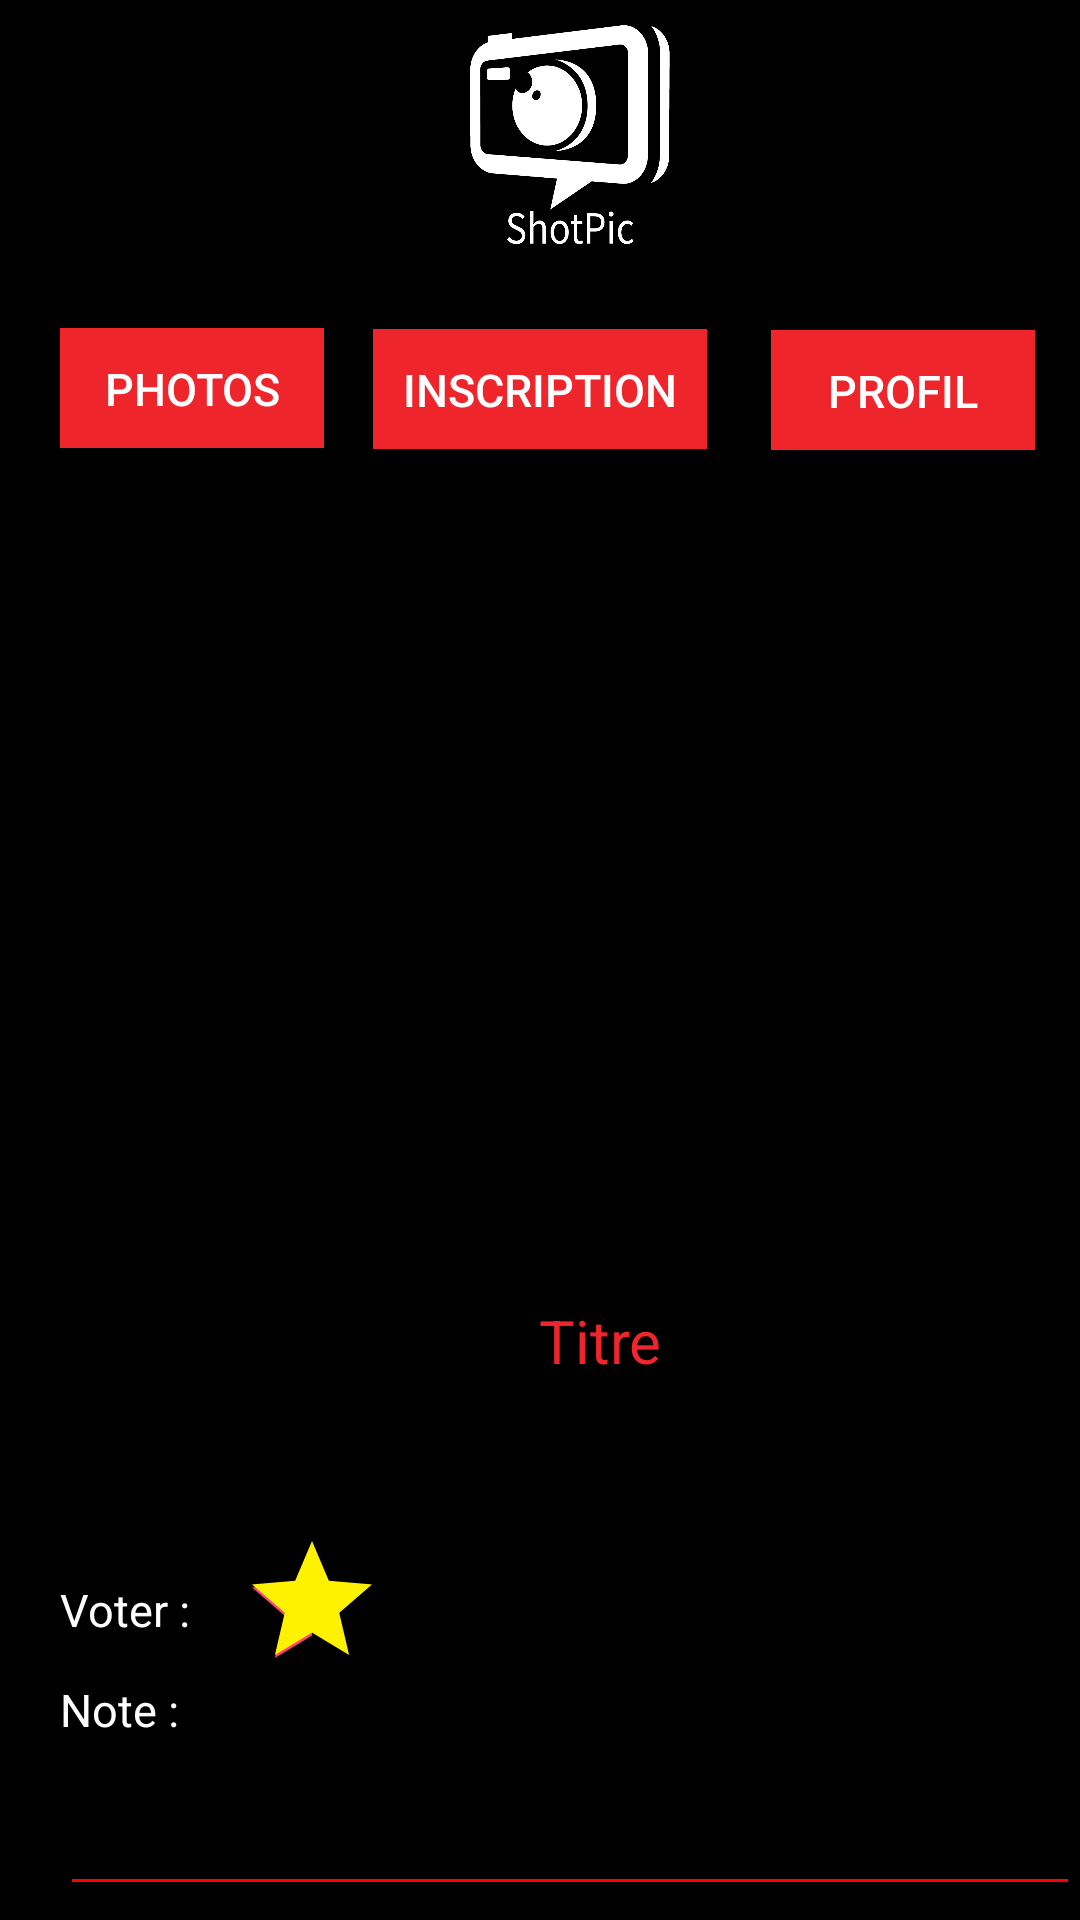

Write the Android layout XML for this screen, with the resource values it uses.
<!-- AndroidManifest.xml: application theme AppTheme -->
<!-- res/layout/activity_vote.xml -->
<?xml version="1.0" encoding="utf-8"?>
<ScrollView xmlns:android="http://schemas.android.com/apk/res/android"
    android:orientation="vertical" android:layout_width="match_parent"
    android:layout_height="match_parent"
    android:background="#000"
    android:weightSum="1"
    android:id="@+id/swipelayout"
    android:fillViewport="false">

    <LinearLayout
            android:layout_width="wrap_content"
            android:layout_height="match_parent"
            android:weightSum="1"
        android:background="#000"
        android:paddingLeft="20dp"
        android:orientation="vertical">

        <ImageButton
            android:layout_width="82dp"
            android:layout_height="94dp"
            android:id="@+id/logo"
            android:layout_gravity="center_horizontal"
            android:background="@drawable/logo" />

        <Button
        android:layout_width="wrap_content"
        android:layout_height="40dp"
        android:text="Profil"
        android:id="@+id/profil"
        android:textSize="15dp"
        android:background="#ee252a"
        android:textColor="#ffffff"
        android:padding="10dp"
        android:layout_alignTop="@+id/button_photos"
        android:layout_alignStart="@+id/fond"
        android:layout_marginTop="16dp"
        android:layout_marginBottom="-8dp"
        android:layout_gravity="right"
            android:layout_marginRight="15dp" />



    <Button
        android:layout_width="wrap_content"
        android:layout_height="40dp"
        android:text="Inscription"
        android:id="@+id/inscription"
        android:textColor="#ffffff"
        android:background="#ee252a"
        android:textSize="15dp"
        android:padding="10dp"
        android:layout_below="@+id/button_photos"
        android:layout_alignEnd="@+id/fond"
        android:layout_marginTop="-33dp"
        android:layout_marginBottom="-10dp"
        android:layout_gravity="center_horizontal"
        android:layout_marginRight="10dp" />

    <Button
        android:layout_width="wrap_content"
        android:layout_height="40dp"
        android:text="Photos"
        android:id="@+id/photo"
        android:textColor="#ffffff"
        android:background="#ee252a"
        android:textSize="15dp"
        android:padding="10dp"
        android:layout_centerVertical="true"
        android:layout_alignEnd="@+id/fond"
        android:layout_marginTop="-31dp" />

    <ImageView
        android:layout_width="296dp"
        android:layout_height="265dp"
        android:id="@+id/image"
        android:paddingTop="50dp"
        android:layout_gravity="center_horizontal" />

        <TextView
            android:layout_width="wrap_content"
            android:layout_height="wrap_content"
            android:textAppearance="?android:attr/textAppearanceSmall"
            android:id="@+id/idphoto" />

        <TextView
        android:layout_width="400dp"
        android:layout_height="73dp"
        android:textAppearance="?android:attr/textAppearanceSmall"
        android:id="@+id/titre"
        android:textSize="20dp"
        android:textColor="#ee252a"
        android:layout_gravity="center_horizontal"
        android:text="Titre"
        android:layout_marginLeft="10dp"
            android:textAlignment="center" />

        <TextView
        android:layout_width="56dp"
        android:layout_height="33dp"
        android:textAppearance="?android:attr/textAppearanceSmall"
        android:text="Voter :"
        android:id="@+id/textView9"
        android:textSize="15dp"
        android:textColor="#fff"
            android:layout_marginBottom="-50dp"
            android:layout_marginTop="20dp" />

    <RatingBar
        android:layout_width="wrap_content"
        android:layout_height="50dp"
        android:id="@+id/ratingBar"
        android:numStars="5"
        android:stepSize="1.0"
        android:rating="1.0"
        android:layout_marginLeft="60dp"
        android:progressTint="#FFFFF200" />

        <TextView
            android:layout_width="wrap_content"
            android:layout_height="38dp"
            android:textAppearance="?android:attr/textAppearanceSmall"
            android:text="Note :"
            android:id="@+id/note"
            android:textSize="15dp"
            android:textColor="#fff"
            android:layout_marginBottom="-15dp" />

        <android.support.design.widget.TextInputLayout
            android:id="@+id/input_layout_name"
            android:layout_width="match_parent"
            android:layout_height="wrap_content">

            <EditText
                android:id="@+id/ecrit_comm"
                android:drawableLeft="@drawable/comment"
                android:layout_width="match_parent"
                android:layout_gravity="center_horizontal"
                android:layout_height="wrap_content"
                android:singleLine="true"
                android:hint="Ecrivez votre commentaire"
                android:backgroundTint="#ff0000"
                android:textColor="#ffffff" />
        </android.support.design.widget.TextInputLayout>

        <Button
            android:layout_width="103dp"
            android:layout_height="37dp"
            android:text="Commenter"
            android:layout_marginTop="20dp"
            android:id="@+id/button_commenter"
            android:background="#ee252a"
            android:textColor="#ffffff" />

        <TextView
            android:layout_width="wrap_content"
            android:layout_height="wrap_content"
            android:textAppearance="?android:attr/textAppearanceSmall"
            android:text="Commentaires :"
            android:id="@+id/textView8"
            android:textColor="#fff"
            android:textSize="15dp"
            android:layout_marginLeft="5dp"
            android:layout_marginTop="20dp" />



        <ListView
            android:layout_width="360dp"
            android:id="@+id/liste"
            android:layout_height="308dp"
            android:backgroundTint="#000"
            android:layout_marginTop="10dp"
            android:layout_marginLeft="5dp"
            android:divider="@color/redBackground"
            android:dividerHeight="1.0sp"
            android:background="#ffffff">

        </ListView>


    </LinearLayout>
    </ScrollView>
<!-- resources referenced by this layout -->
<resources>
  <color name="redBackground">#ee252a</color>
  <!-- drawable logo: png bitmap (drawable, 26294 bytes) -->
  <style name="AppTheme" parent="Theme.AppCompat.Light.DarkActionBar">
          
          <item name="colorPrimary">@color/colorPrimary</item>
          <item name="colorPrimaryDark">@color/colorPrimaryDark</item>
          <item name="colorAccent">@color/colorAccent</item>
      </style>
  <color name="colorPrimary">#000</color>
  <color name="colorPrimaryDark">#303F9F</color>
  <color name="colorAccent">#FF4081</color>
</resources>
